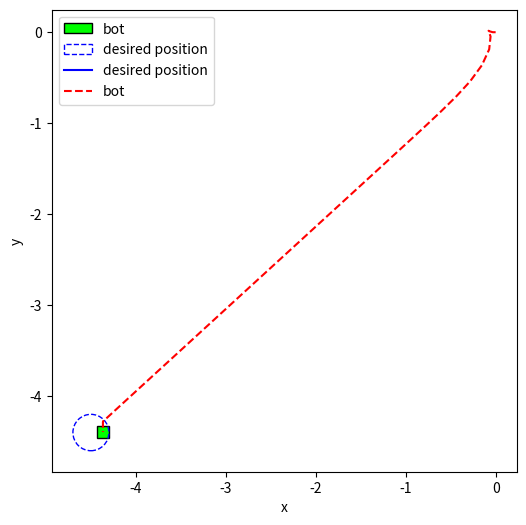

This chart was generated by the following Python code:
import numpy as np
import matplotlib.pyplot as plt
from matplotlib.patches import *

## SIMULATION PARAMETERS
samplingTime=0.1
endTime=10
timeArray=np.arange(0,endTime,samplingTime)
## CONDITIONS
eta=np.array([[0,0,0]])
etaDesired=[-4.5,-4.4,np.pi/2]
K_u = 0.5
K_r = -0.8
Kx,Ky,Kpsi = 2-0.5,2-0.5,20-5
## BOT GEOMETERY
wheelRadius = 0.00325
robotWidth  = 0.0284
robotLength = 0.028
roboCoord = 5*np.array([[-robotLength/2, robotLength/2, robotLength/2, -robotLength/2],
                        [-robotWidth/2 , -robotWidth/2, robotWidth/2 ,  robotWidth/2 ]])
casterCoord = np.array([[],
                        []])
## MATPLOTLIB PLOT
Simulation=plt.figure("Simulation", figsize = (6,6))
plt.ion()
plt.show()
for i in range(0,len(timeArray)):
    Simulation.clf()
    rho = np.sqrt((etaDesired[0]-eta[i,0])**2 + (etaDesired[1]-eta[i,1])**2)
    error = [etaDesired[0],etaDesired[1],np.arctan2(etaDesired[1]-eta[i,1],etaDesired[0]-eta[i,0])] - eta[i]
    
    if rho < 0.2:
        error = etaDesired-eta[i]
##        error = 0*error

    psi = eta[i,2]
    jacobian = np.array([[np.cos(psi),-np.sin(psi),0],
                         [np.sin(psi), np.cos(psi),0],
                         [       0,        0,1]])
    zetaDesired = np.linalg.inv(jacobian).dot(np.diag([Kx,Ky,Kpsi]).dot(error))
    zetaDesired[0],zetaDesired[1],zetaDesired[2]=K_u*zetaDesired[0],0,-1*K_r*zetaDesired[2]
    eta = np.vstack((eta, eta[i]+(1-np.exp(-timeArray[i]))*(samplingTime*jacobian.dot(zetaDesired))))                                                                             

    roboTransform = np.array([[np.cos(psi), -np.sin(psi)],
                               [np.sin(psi),  np.cos(psi)]])
    
    roboSimulCoord = roboTransform.dot(roboCoord)
    roboSimulCoord = roboSimulCoord + np.array([[eta[i-1,0]],[eta[i-1,1]]])
    bot = Polygon([[roboSimulCoord[0,0],roboSimulCoord[1,0]],
                   [roboSimulCoord[0,1],roboSimulCoord[1,1]],
                   [roboSimulCoord[0,2],roboSimulCoord[1,2]],
                   [roboSimulCoord[0,3],roboSimulCoord[1,3]]], closed = True, fc = 'lime',ec ='black', label = 'bot')
    desiredLocation=Circle((etaDesired[0],etaDesired[1]),0.2, ls="--",fill = 0,ec="blue",label="desired position")
    
    simulation=Simulation.add_subplot(1,1,1)
    simulation.add_patch(bot)
    simulation.add_patch(desiredLocation)
    simulation.plot(etaDesired[0],etaDesired[1],color="blue",label="desired position")
    simulation.plot(eta[:i,0],eta[:i,1],"r--",label="bot")
    simulation.set_xlabel("x")
    simulation.set_ylabel("y")
    simulation.legend()
    
    plt.pause(0.001)
    print(error, '\t', eta[-1])
    
